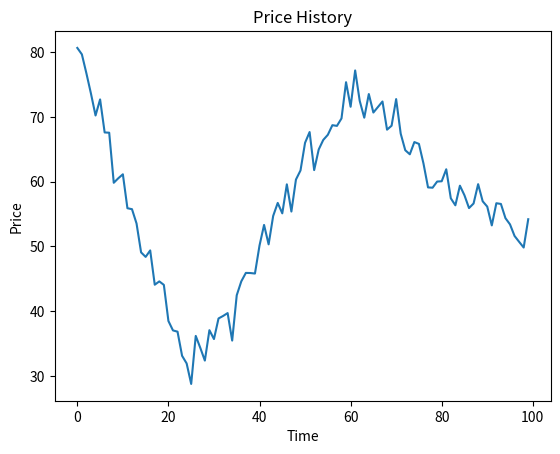

Write the Python code that produced this figure.
import numpy as np
import matplotlib.pyplot as plt

def profit(prices):
    max_px = 0
    min_px = prices[0]
    for px in prices[1:]:
        min_px = min(min_px,px)
        max_px = max(px-min_px,max_px)
    return max_px
prices = (20,18,14,17,20,21,15)
prices += np.random.randn(len(prices))
print(prices)
print(profit(prices))

#Create mostly NaN array with a few 'turning points'(local min/max).
prices = np.full(100, fill_value=np.nan)
print(prices)
prices[[0,25,60,-1]] =[80.,30.,75.,50.]
print(prices)
# Linearly interpolate the missing values and add some noise.
x = np.arange(len(prices))
print(x)
is_valid = ~np.isnan(prices)
print(is_valid)
prices = np.interp(x=x, xp=x[is_valid], fp=prices[is_valid])
print(x,x[is_valid],prices[is_valid])
print(prices)
prices += np.random.randn(len(prices)) * 2
print (prices)



# Warning ! This isn't a fully correct solution, but it works for nowself.
# If the absolute min came after the absolute max, you'd have touble.
mn = np.argmin(prices)
mx = mn + np.argmin(prices[mn:])

kwargs = {'markersize':12, 'linestyle':''}
fig, ax = plt.subplots()
ax.plot(prices)
ax.set_title('Price History')
ax.set_xlabel('Time')
ax.set_ylabel('Price')
ax.plot(mn, prices[mn],color='green',**kwargs)
ax.plot(mx, prices[mx], color='red', **kwargs)
